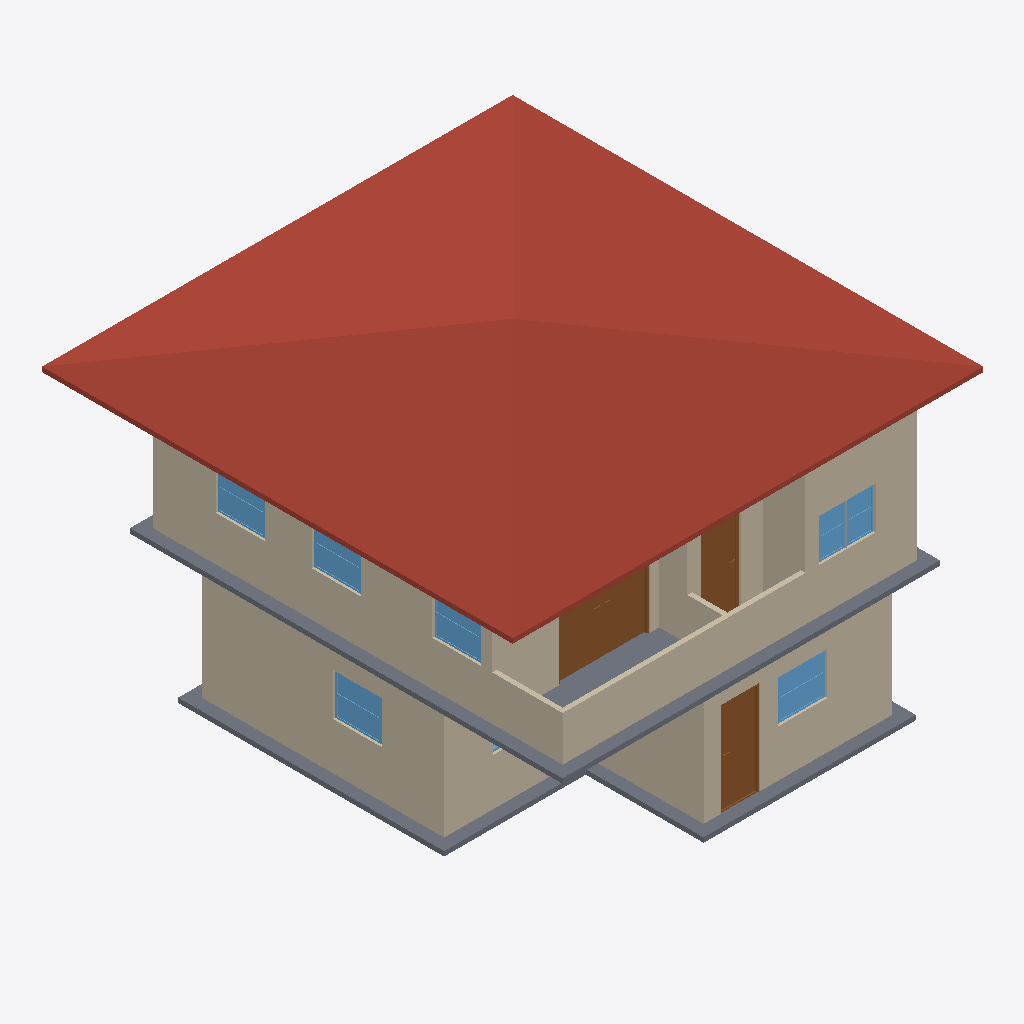
Isometric view of an IFC building model (IFC-SPF (STEP), schema IFC4, length unit metre), seen from the south-west, elements coloured by IFC class: 13 walls (beige), 8 windows (light blue), 3 doors (brown), 2 slabs (grey), 1 roof (red-brown).
Extent 10.0 m × 10.1 m × 7.1 m (x, y, z). Storeys (3): GF at 0.00 m; 2F at 3.00 m; Roof at 6.00 m. Elements (71): 32 IfcWall, 13 IfcWindow, 10 IfcDoor, 7 IfcRailing, 6 IfcSlab, 2 IfcStairFlight, 1 IfcRoof.

HEADER;
FILE_DESCRIPTION(('ViewDefinition[DesignTransferView]'),'2;1');
FILE_NAME('s04 revise.ifc','2026-10-21T15:30:27+08:00',(''),(''),'IfcOpenShell 0.8.5-post1','Bonsai 0.8.5-post1','Nobody');
FILE_SCHEMA(('IFC4'));
ENDSEC;
DATA;
#1=IFCPROJECT('1wF9K0wb97DRkMejcKbpeH',$,'My Project',$,$,$,$,(#10,#22),#5);
#27=IFCSITE('3wPAKWWO97huYgC66j5zwS',$,'My Site',$,$,#50,$,$,$,$,$,$,$,$);
#33=IFCBUILDING('3e5ULlyv9Dffk915JfFLBn',$,'My Building',$,$,#56,$,$,$,$,$,$);
#39=IFCBUILDINGSTOREY('2C9Ct6Km11F8geV0qZALQR',$,'2F',$,$,#22810,$,$,$,$);
#63=IFCBUILDINGSTOREY('0mbLcit_r6jxWaSrJY9p$s',$,'GF',$,$,#79,$,$,$,$);
#18825=IFCBUILDINGSTOREY('0fjqioccbD_A1LbD6XHh3h',$,'Roof',$,$,#23020,$,$,$,$);
#18803=IFCROOF('00nESDwKf41vsjpa70tOWh',$,'Roof',$,$,#23025,#18812,$,$);
#3610=IFCWALL('0ZhImdOMXA2ulHQDX2_M2b',$,'Wall',$,$,#3809,#3616,$,$);
#10591=IFCWALL('0PwXKHeVL2jOxydUVar3oe',$,'Wall',$,$,#22880,#10597,$,$);
#19874=IFCSLAB('0Ius5sAFX63hgcwmhlvk2e',$,'Slab',$,$,#22910,#19889,$,$);
#3470=IFCWALL('2$hDqSMN55qQFTDfPAM5ZB',$,'Wall',$,$,#3957,#3478,$,$);
#10716=IFCWALL('3w_EDiWzrBYeiDvRkyOCbz',$,'Wall',$,$,#22850,#10722,$,$);
#17469=IFCWALL('1MwBJGuMb8wBDSJmKiAN3E',$,'Wall',$,$,#22895,#17476,$,$);
#18773=IFCSLAB('33Gl9NhTz2$AZ29rsqjo30',$,'Slab',$,$,#18799,#18787,$,$);
#3848=IFCWALL('31cJQrT8TBFR6ZC1WWrhhM',$,'Wall',$,$,#3859,#3854,$,$);
#3823=IFCWALL('1lMRWWLAX51ADuOXyk6DaM',$,'Wall',$,$,#5084,#3829,$,$);
#16303=IFCDOOR('3EDJ$Ov994qucQ0h9vT9KZ',$,'Door',$,$,#16908,#16312,$,2.0,1.9430798292160034,$,.DOUBLE_DOOR_SLIDING.,$);
#11424=IFCWALL('37UFJ4ZlfBm9adiKM9D1fZ',$,'Wall',$,$,#22835,#11430,$,$);
#6294=IFCDOOR('3XP7W8G4H0PhWntCJz9VYp',$,'Door',$,$,#8262,#6303,$,2.0,0.8291462659835815,$,$,$);
#17508=IFCWALL('3Y6Y85$F9A29POEMBTWFa5',$,'Wall',$,$,#22905,#17514,$,$);
#10691=IFCWALL('29rEglTK59HAkwVezL496m',$,'Wall',$,$,#22845,#10697,$,$);
#13766=IFCDOOR('2S_5PogKTAa8XrOvH_vSSV',$,'Door',$,$,#13949,#13775,$,2.0,0.8612622022628784,$,.SINGLE_SWING_LEFT.,$);
#10666=IFCWALL('32lPFvh8XA$gdYaPa06tFA',$,'Wall',$,$,#22840,#10672,$,$);
#11449=IFCWALL('2oNXV3Y$rC_AkaynB9bsSe',$,'Wall',$,$,#22890,#11455,$,$);
#9861=IFCWINDOW('14PPMvguHEegCHlWej1BJ5',$,'Window',$,$,#10057,#9870,$,0.8999999761581421,1.0432511568069458,$,.DOUBLE_PANEL_HORIZONTAL.,$);
#10254=IFCWINDOW('0JJOg1Tq5DA9O8oannkZu1',$,'Window',$,$,#10302,#10262,$,0.8999999761581421,1.0432511568069458,$,$,$);
#15308=IFCWINDOW('0SsG4aMAL3FP6uLx4SF3Wa',$,'Window',$,$,#15356,#15316,$,0.8999999761581421,1.0432511568069458,$,$,$);
#15259=IFCWINDOW('1NjFGmM9v2URRCLZLIlVww',$,'Window',$,$,#15307,#15267,$,0.8999999761581421,1.0432511568069458,$,$,$);
#15357=IFCWINDOW('3hKg$Wxwn7E9CesJkUb2se',$,'Window',$,$,#15405,#15365,$,0.8999999761581421,1.0432511568069458,$,$,$);
#17785=IFCWINDOW('1Bt7sc$4bBHR_GIZ_B_Wgo',$,'Window',$,$,#17833,#17793,$,0.8999999761581421,0.6000000238418579,$,$,$);
#17834=IFCWINDOW('3D4fKxPj98zhI7H3mejce8',$,'Window',$,$,#17882,#17842,$,0.8999999761581421,0.6000000238418579,$,$,$);
#17675=IFCWALL('1TqJQOT0r0CBZAzMVnkYOq',$,'Wall',$,$,#22900,#17681,$,$);
#8881=IFCWINDOW('0glDl864v2rwWqWprkTOs4',$,'Window',$,$,#9282,#8890,$,0.8999999761581421,0.6000000238418579,$,$,$);
ENDSEC;
